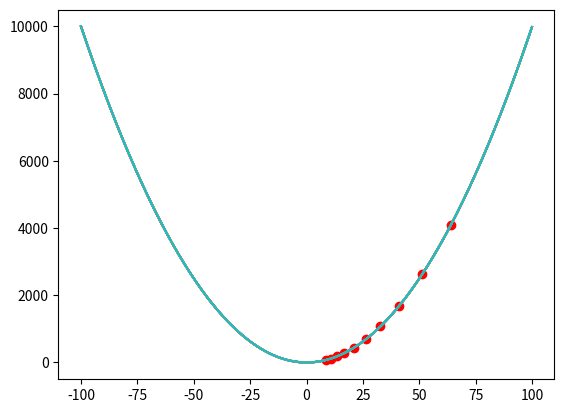

This chart was generated by the following Python code:
import numpy as np 
import matplotlib.pyplot as plt

def func(x):
    return x ** 2

def func_derv(x):
    return 2 * x

x = np.arange(-100, 100, 0.1)
y = func(x)

current_position = (80, func(80))

learning_rate = 0.1

for _ in range(10):
    new_x = current_position[0] - learning_rate * func_derv(current_position[0])
    new_y = func(new_x)
    current_position = (new_x, new_y)

    plt.plot(x, y)
    plt.scatter(current_position[0], current_position[1], color = 'red')
    plt.pause(0.001)
    # plt.clf()

